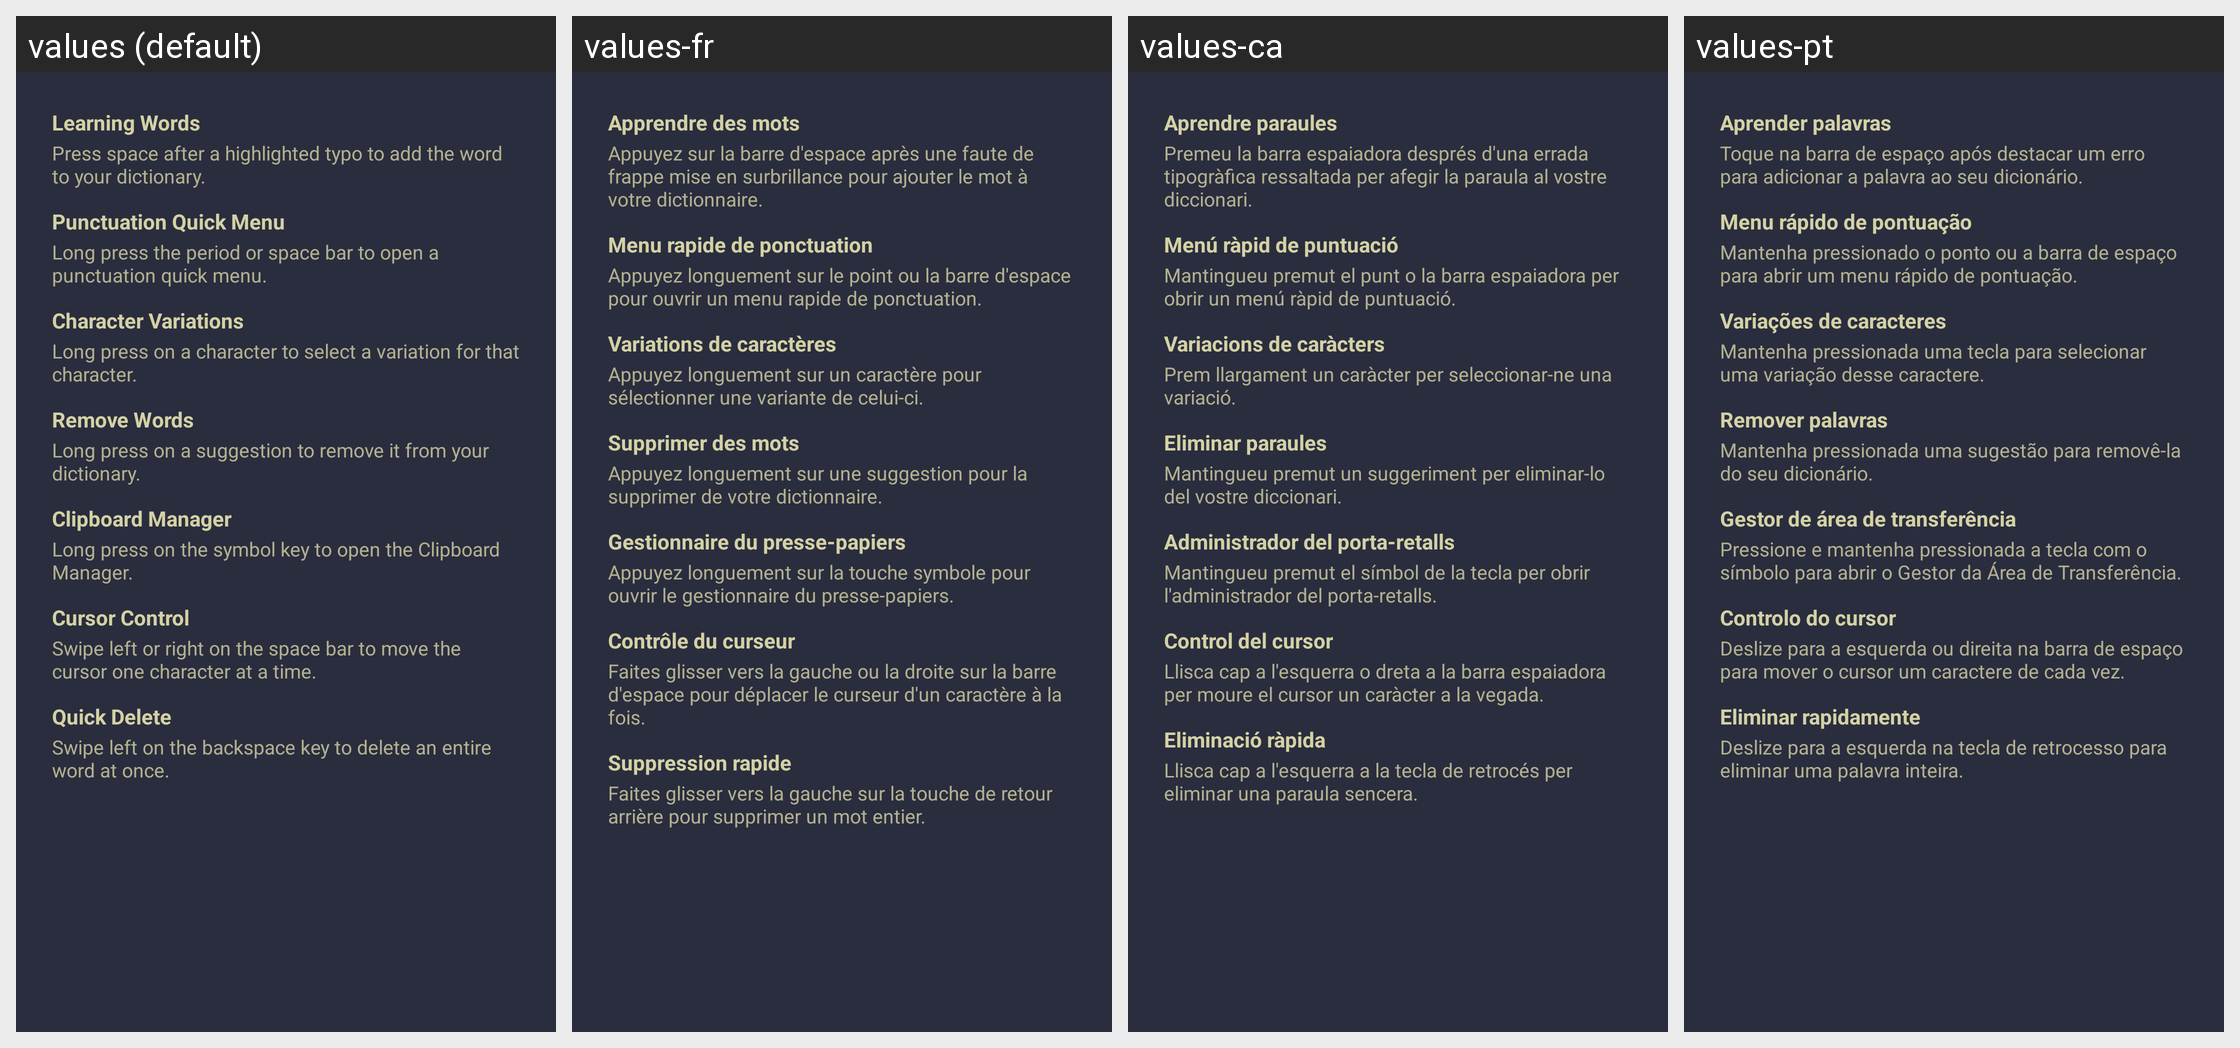

Locale-by-locale string values for the Android screen shown in this grid:
Android screen res/layout/bottom_sheet_features.xml rendered under 4 locales, left to right: values (default), values-fr, values-ca, values-pt. Device: Nexus 5 (rendered at 1080×1920; each locale shown at half size, 540×960, under a caption strip naming it); theme Theme.Urik.
Other locales in the repository, not shown: values-ar, values-bg, values-cs, values-de, values-el, values-es, values-fa, values-it, values-ja, values-nl, values-pl, values-ru, values-sk, values-sv, values-uk, values-zh.
Strings drawn on this screen, with the default value and each locale's value (text and hints the layout hard-codes, and strings that could not be matched under every locale, appear in the picture but are not listed):

tip_1_title
  values: Learning Words
  values-fr: Apprendre des mots
  values-ca: Aprendre paraules
  values-pt: Aprender palavras

tip_1_description
  values: Press space after a highlighted typo to add the word to your dictionary.
  values-fr: Appuyez sur la barre d'espace après une faute de frappe mise en surbrillance pour ajouter le mot à votre dictionnaire.
  values-ca: Premeu la barra espaiadora després d'una errada tipogràfica ressaltada per afegir la paraula al vostre diccionari.
  values-pt: Toque na barra de espaço após destacar um erro para adicionar a palavra ao seu dicionário.

tip_2_title
  values: Punctuation Quick Menu
  values-fr: Menu rapide de ponctuation
  values-ca: Menú ràpid de puntuació
  values-pt: Menu rápido de pontuação

tip_2_description
  values: Long press the period or space bar to open a punctuation quick menu.
  values-fr: Appuyez longuement sur le point ou la barre d'espace pour ouvrir un menu rapide de ponctuation.
  values-ca: Mantingueu premut el punt o la barra espaiadora per obrir un menú ràpid de puntuació.
  values-pt: Mantenha pressionado o ponto ou a barra de espaço para abrir um menu rápido de pontuação.

tip_3_title
  values: Character Variations
  values-fr: Variations de caractères
  values-ca: Variacions de caràcters
  values-pt: Variações de caracteres

tip_3_description
  values: Long press on a character to select a variation for that character.
  values-fr: Appuyez longuement sur un caractère pour sélectionner une variante de celui-ci.
  values-ca: Prem llargament un caràcter per seleccionar-ne una variació.
  values-pt: Mantenha pressionada uma tecla para selecionar uma variação desse caractere.

tip_4_title
  values: Remove Words
  values-fr: Supprimer des mots
  values-ca: Eliminar paraules
  values-pt: Remover palavras

tip_4_description
  values: Long press on a suggestion to remove it from your dictionary.
  values-fr: Appuyez longuement sur une suggestion pour la supprimer de votre dictionnaire.
  values-ca: Mantingueu premut un suggeriment per eliminar-lo del vostre diccionari.
  values-pt: Mantenha pressionada uma sugestão para removê-la do seu dicionário.

tip_5_title
  values: Clipboard Manager
  values-fr: Gestionnaire du presse-papiers
  values-ca: Administrador del porta-retalls
  values-pt: Gestor de área de transferência

tip_5_description
  values: Long press on the symbol key to open the Clipboard Manager.
  values-fr: Appuyez longuement sur la touche symbole pour ouvrir le gestionnaire du presse-papiers.
  values-ca: Mantingueu premut el símbol de la tecla per obrir l'administrador del porta-retalls.
  values-pt: Pressione e mantenha pressionada a tecla com o símbolo para abrir o Gestor da Área de Transferência.

tip_6_title
  values: Cursor Control
  values-fr: Contrôle du curseur
  values-ca: Control del cursor
  values-pt: Controlo do cursor

tip_6_description
  values: Swipe left or right on the space bar to move the cursor one character at a time.
  values-fr: Faites glisser vers la gauche ou la droite sur la barre d'espace pour déplacer le curseur d'un caractère à la fois.
  values-ca: Llisca cap a l'esquerra o dreta a la barra espaiadora per moure el cursor un caràcter a la vegada.
  values-pt: Deslize para a esquerda ou direita na barra de espaço para mover o cursor um caractere de cada vez.

tip_7_title
  values: Quick Delete
  values-fr: Suppression rapide
  values-ca: Eliminació ràpida
  values-pt: Eliminar rapidamente

tip_7_description
  values: Swipe left on the backspace key to delete an entire word at once.
  values-fr: Faites glisser vers la gauche sur la touche de retour arrière pour supprimer un mot entier.
  values-ca: Llisca cap a l'esquerra a la tecla de retrocés per eliminar una paraula sencera.
  values-pt: Deslize para a esquerda na tecla de retrocesso para eliminar uma palavra inteira.
